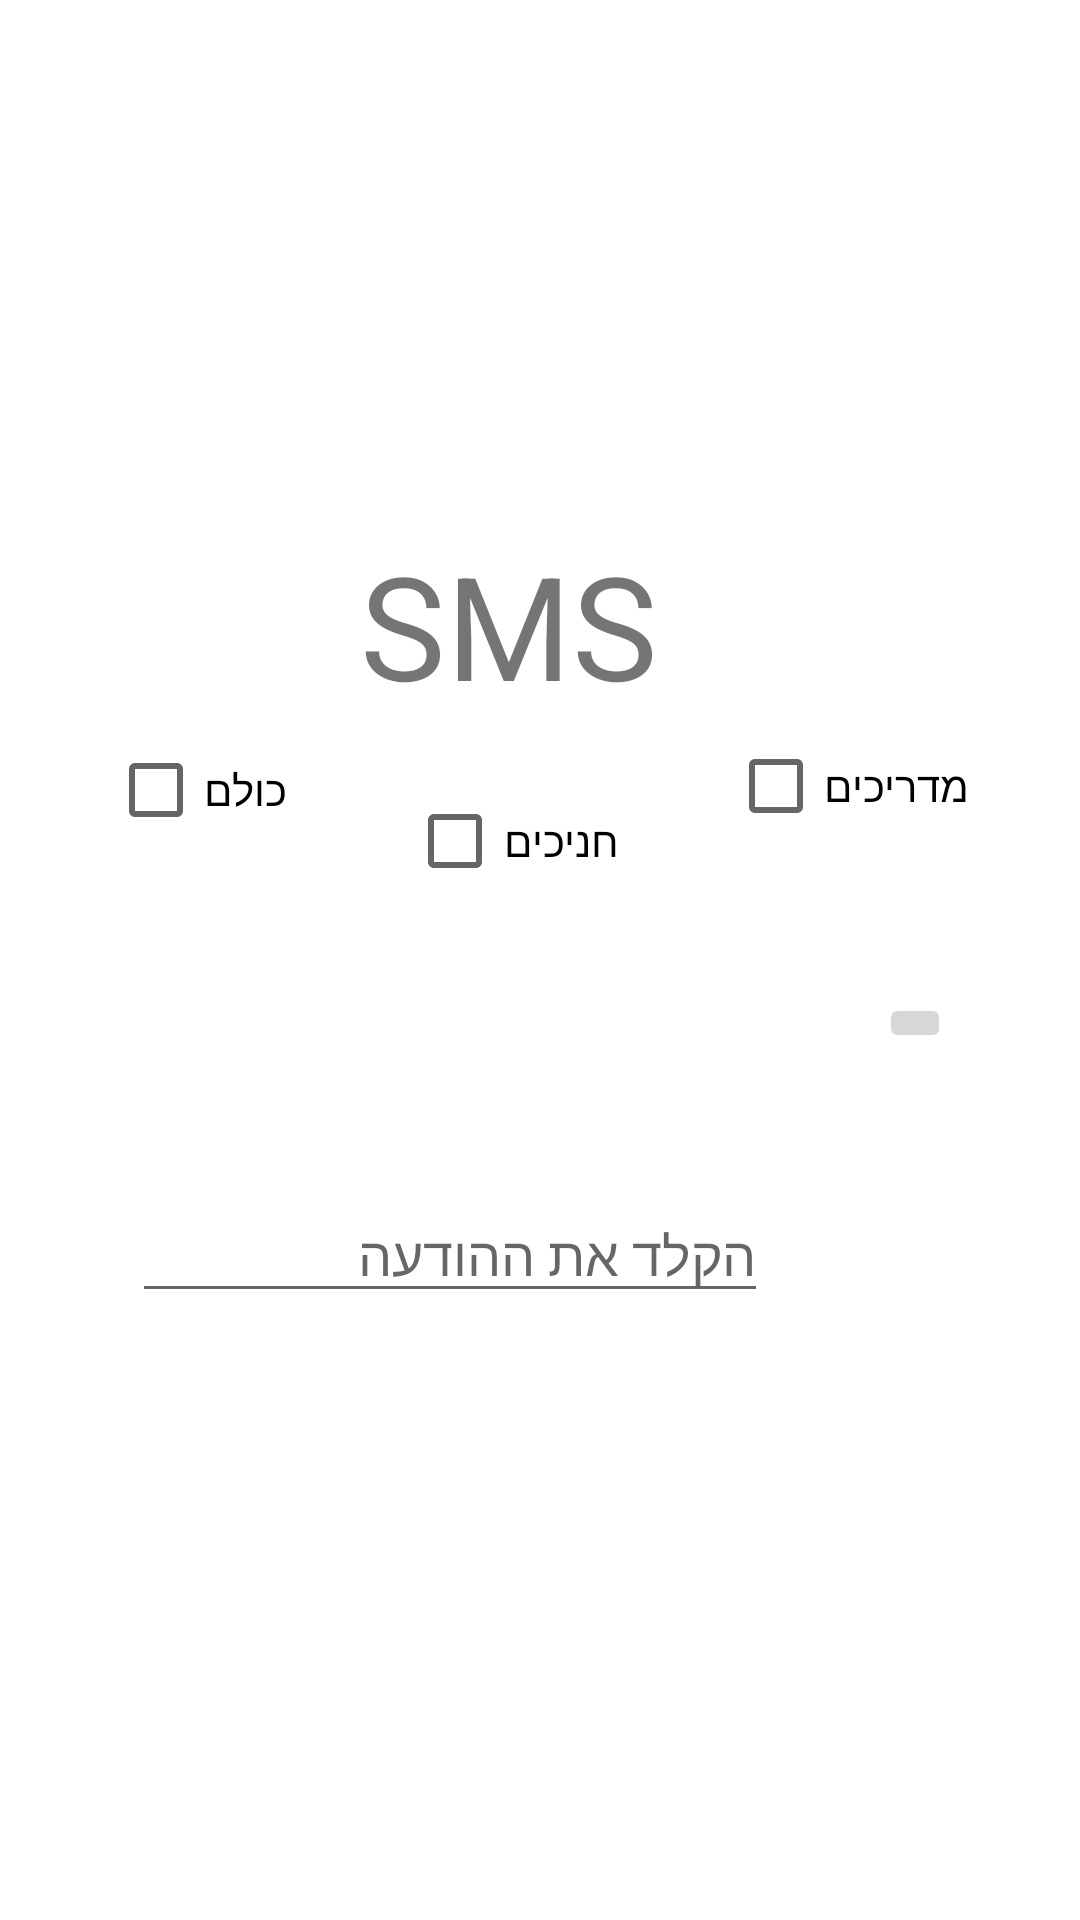

Write the Android layout XML for this screen, with the resource values it uses.
<!-- AndroidManifest.xml: application theme Theme.MyApplication -->
<!-- res/layout/activity_sms_users.xml -->
<?xml version="1.0" encoding="utf-8"?>
<androidx.constraintlayout.widget.ConstraintLayout xmlns:android="http://schemas.android.com/apk/res/android"
    xmlns:app="http://schemas.android.com/apk/res-auto"
    xmlns:tools="http://schemas.android.com/tools"
    android:layout_width="match_parent"
    android:layout_height="match_parent"
    android:background="@drawable/general_design_image"
    tools:context=".sms.sms_users_Activity">


    <EditText
        android:id="@+id/sms_message"
        android:layout_width="212dp"
        android:layout_height="wrap_content"
        android:layout_marginStart="44dp"
        android:layout_marginTop="396dp"
        android:hint="הקלד את ההודעה"
        android:inputType="textMultiLine"
        app:layout_constraintStart_toStartOf="parent"
        app:layout_constraintTop_toTopOf="parent" />

    <ImageButton
        android:id="@+id/message_icon"
        android:layout_width="wrap_content"
        android:layout_height="wrap_content"
        android:layout_marginEnd="43dp"
        android:layout_marginBottom="289dp"
        android:layout_toEndOf="@id/sms_message"
        android:layout_toRightOf="@id/sms_message"
        android:contentDescription="send_a_message"
        android:onClick="smsSendMessage"
        android:src="@drawable/ic_baseline_message_24"
        android:visibility="visible"
        app:layout_constraintBottom_toBottomOf="parent"
        app:layout_constraintEnd_toEndOf="parent" />

    <CheckBox
        android:id="@+id/checkBox_all"
        android:layout_width="wrap_content"
        android:layout_height="wrap_content"
        android:layout_marginStart="36dp"
        android:text="כולם"
        app:layout_constraintBottom_toBottomOf="parent"
        app:layout_constraintStart_toStartOf="parent"
        app:layout_constraintTop_toTopOf="parent"
        app:layout_constraintVertical_bias="0.404" />

    <CheckBox
        android:id="@+id/checkBox_student"
        android:layout_width="wrap_content"
        android:layout_height="wrap_content"
        android:layout_marginStart="40dp"
        android:layout_marginTop="33dp"
        android:text="חניכים"
        app:layout_constraintBottom_toBottomOf="@+id/checkBox_all"
        app:layout_constraintStart_toEndOf="@+id/checkBox_all"
        app:layout_constraintTop_toBottomOf="@+id/textView" />

    <CheckBox
        android:id="@+id/checkBox_teacher"
        android:layout_width="wrap_content"
        android:layout_height="wrap_content"
        android:layout_marginStart="40dp"
        android:layout_marginEnd="40dp"
        android:text="מדריכים"
        app:layout_constraintBottom_toBottomOf="parent"
        app:layout_constraintEnd_toEndOf="parent"
        app:layout_constraintHorizontal_bias="0.604"
        app:layout_constraintStart_toEndOf="@+id/checkBox_student"
        app:layout_constraintTop_toTopOf="parent"
        app:layout_constraintVertical_bias="0.402" />

    <TextView
        android:id="@+id/textView"
        android:layout_width="wrap_content"
        android:layout_height="wrap_content"
        android:layout_marginStart="146dp"
        android:layout_marginTop="176dp"
        android:layout_marginEnd="167dp"
        android:text="SMS"
        android:textSize="48sp"
        app:layout_constraintEnd_toEndOf="parent"
        app:layout_constraintStart_toStartOf="parent"
        app:layout_constraintTop_toTopOf="parent" />

</androidx.constraintlayout.widget.ConstraintLayout>
<!-- resources referenced by this layout -->
<resources>
  <style name="Theme.MyApplication" parent="Theme.MaterialComponents.DayNight.NoActionBar">
          
          <item name="colorPrimary">@color/purple_500</item>
          <item name="colorPrimaryVariant">@color/purple_700</item>
          <item name="colorOnPrimary">@color/white</item>
          
          <item name="colorSecondary">@color/teal_200</item>
          <item name="colorSecondaryVariant">@color/teal_700</item>
          <item name="colorOnSecondary">@color/black</item>
          
          <item name="android:statusBarColor">?attr/colorPrimaryVariant</item>
          
      </style>
  <color name="purple_500">#FF6200EE</color>
  <color name="purple_700">#FF3700B3</color>
  <color name="white">#FFFFFFFF</color>
  <color name="teal_200">#FF03DAC5</color>
  <color name="teal_700">#FF018786</color>
  <color name="black">#FF000000</color>
</resources>
